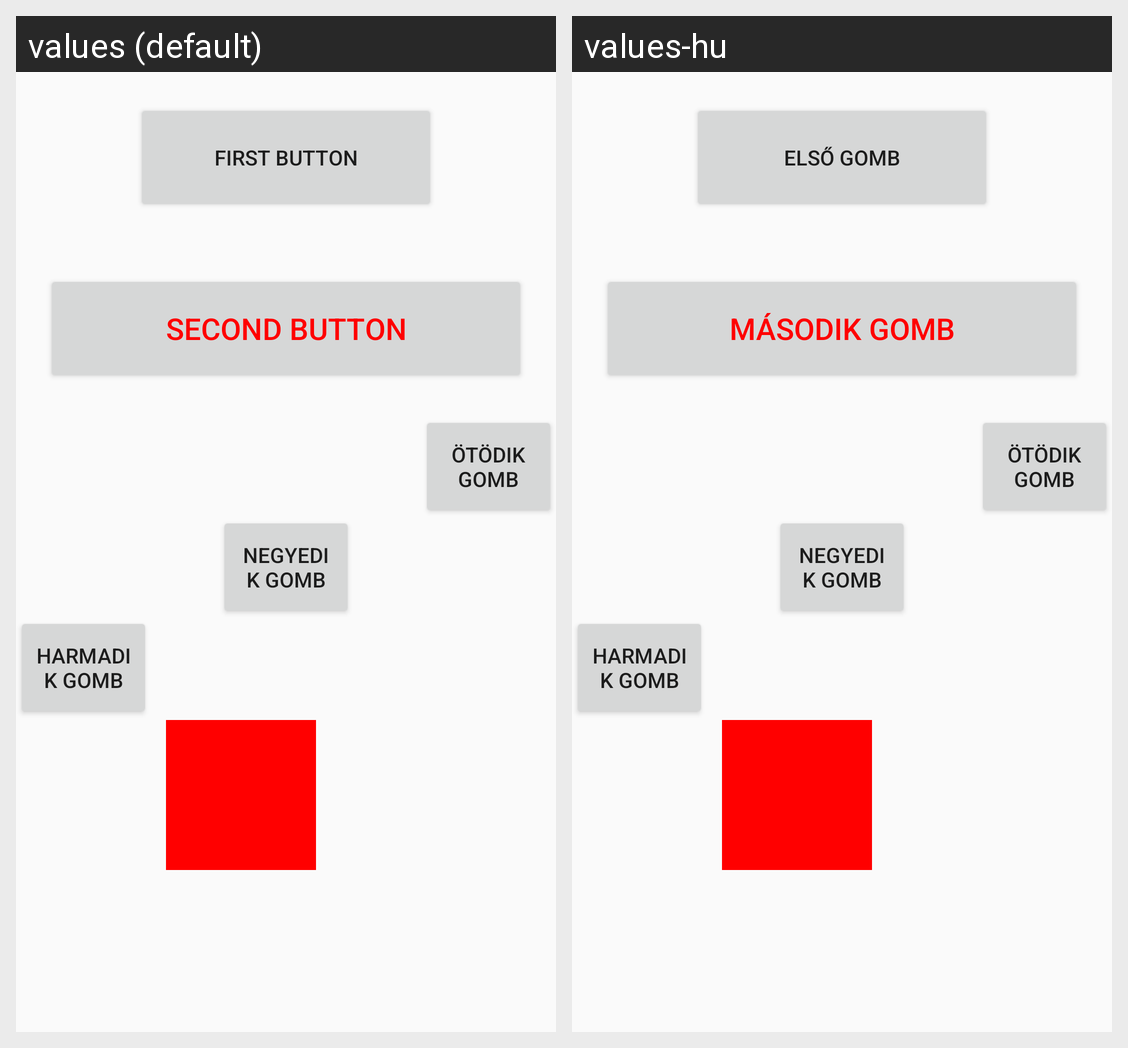

The Android screen above is rendered under two locales of the same app. Produce the string resources it draws, with the default and per-locale values.
Android screen res/layout/activity_main.xml rendered under 2 locales, left to right: values (default), values-hu. Device: Nexus 5 (rendered at 1080×1920; each locale shown at half size, 540×960, under a caption strip naming it); theme AppTheme.
Strings drawn on this screen, with the default value and each locale's value (text and hints the layout hard-codes, and strings that could not be matched under every locale, appear in the picture but are not listed):

btn_first
  values: First button
  values-hu: Első gomb

btn_second
  values: Second button
  values-hu: Második gomb
